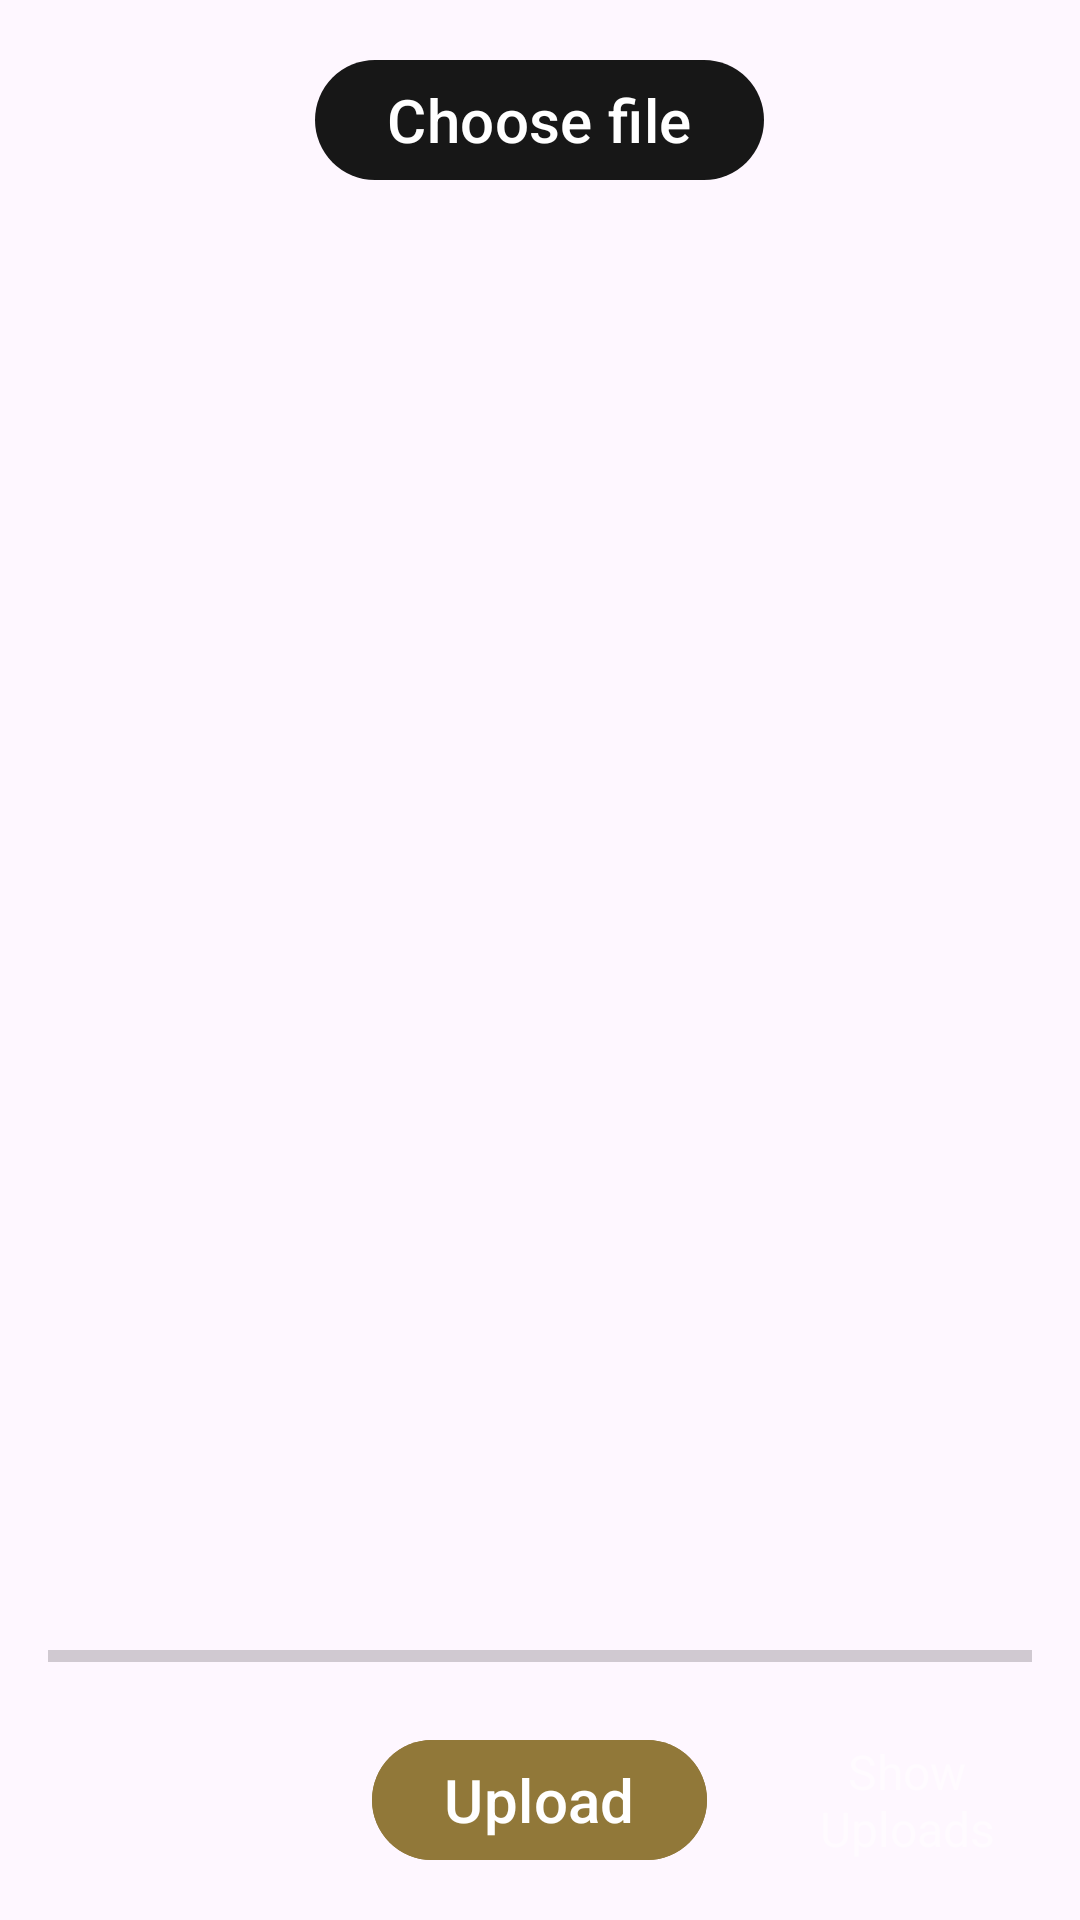

Reconstruct the res/layout file that produces this screen, plus the resources it refers to.
<!-- AndroidManifest.xml: application theme Theme.Inf151872_2 -->
<!-- res/layout/activity_uploader.xml -->
<?xml version="1.0" encoding="utf-8"?>
<RelativeLayout xmlns:android="http://schemas.android.com/apk/res/android"
    xmlns:tools="http://schemas.android.com/tools"
    android:layout_width="match_parent"
    android:layout_height="match_parent"
    android:padding="16dp"
    tools:context=".UploaderActivity"
    android:background="@drawable/background_base">

    <Button
        android:id="@+id/button_choose_image"
        android:layout_width="wrap_content"
        android:layout_height="wrap_content"
        android:text="@string/choose_file"
        android:textSize="20sp"
        android:layout_centerHorizontal="true" />

    <ImageView
        android:id="@+id/image_view"
        android:layout_width="match_parent"
        android:layout_height="match_parent"
        android:layout_above="@id/progress_bar"
        android:layout_below="@id/button_choose_image"
        android:layout_marginTop="16dp"
        android:contentDescription="@string/image" />

    <ProgressBar
        android:id="@+id/progress_bar"
        style="@style/Widget.AppCompat.ProgressBar.Horizontal"
        android:layout_width="match_parent"
        android:layout_height="wrap_content"
        android:layout_above="@+id/button_upload"
        android:layout_alignParentStart="true"
        android:layout_marginBottom="16dp" />

    <Button
        android:id="@+id/button_upload"
        android:layout_width="wrap_content"
        android:layout_height="wrap_content"
        android:layout_alignParentBottom="true"
        android:layout_centerHorizontal="true"
        android:text="@string/upload"
        android:textSize="20sp"
        android:backgroundTint="@color/golden_dark"/>

    <TextView
        android:id="@+id/text_view_show_uploads"
        android:layout_width="wrap_content"
        android:layout_height="wrap_content"
        android:layout_alignBottom="@+id/button_upload"
        android:layout_alignTop="@+id/button_upload"
        android:layout_marginStart="25dp"
        android:layout_toEndOf="@+id/button_upload"
        android:gravity="center"
        android:text="@string/show_uploads"
        android:textColor="@color/white_text"
        android:textSize="16sp"/>

</RelativeLayout>
<!-- resources referenced by this layout -->
<resources>
  <color name="golden_dark">#FF917839</color>
  <color name="white_text">#80FFFFFF</color>
  <string name="choose_file">Choose file</string>
  <string name="image">Image</string>
  <string name="show_uploads">Show Uploads</string>
  <string name="upload">Upload</string>
  <style name="Theme.Inf151872_2" parent="Base.Theme.Inf151872_2" />
  <style name="Base.Theme.Inf151872_2" parent="Theme.Material3.DayNight.NoActionBar">
          
          <item name="colorPrimary">@color/background</item>
          <item name="colorAccent">@color/golden_light</item>
  
          <item name="windowActionBar">false</item>
          <item name="windowNoTitle">true</item>
      </style>
  <color name="background">#FF171717</color>
  <color name="golden_light">#FFB19D60</color>
</resources>
